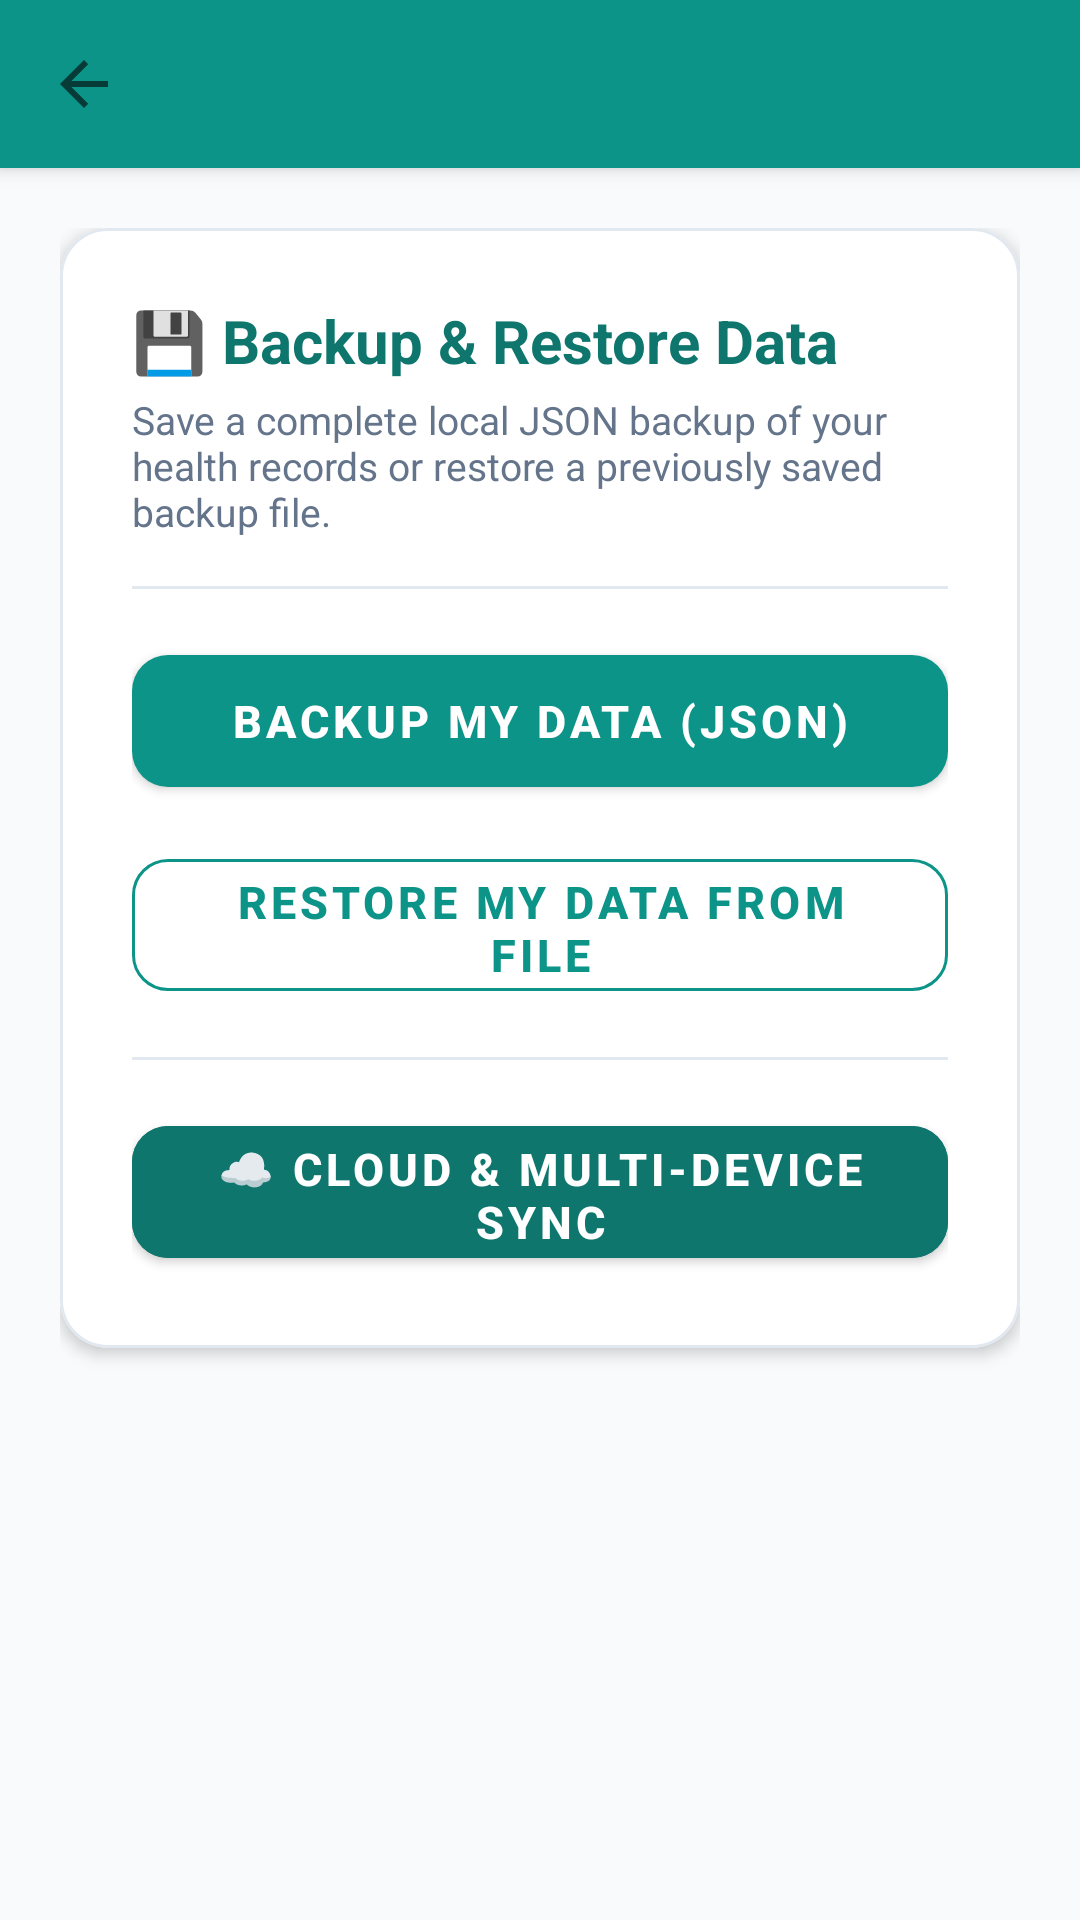

Produce the Android XML layout that renders to this screen, including the resource entries it uses.
<!-- AndroidManifest.xml: application theme Theme.NutritionHealthTracker -->
<!-- res/layout/activity_backup_restore.xml -->
<?xml version="1.0" encoding="utf-8"?>
<LinearLayout xmlns:android="http://schemas.android.com/apk/res/android"
    xmlns:app="http://schemas.android.com/apk/res-auto"
    android:layout_width="match_parent"
    android:layout_height="match_parent"
    android:background="@color/bg_light"
    android:orientation="vertical">

    
    <include layout="@layout/layout_toolbar" />

    <ScrollView
        android:layout_width="match_parent"
        android:layout_height="match_parent"
        android:fillViewport="true">

        <LinearLayout
            android:layout_width="match_parent"
            android:layout_height="wrap_content"
            android:orientation="vertical"
            android:padding="20dp">

            <com.google.android.material.card.MaterialCardView
                android:layout_width="match_parent"
                android:layout_height="wrap_content"
                app:cardBackgroundColor="@color/card_bg"
                app:cardCornerRadius="16dp"
                app:cardElevation="3dp"
                app:strokeColor="@color/divider"
                app:strokeWidth="1dp">

                <LinearLayout
                    android:layout_width="match_parent"
                    android:layout_height="wrap_content"
                    android:orientation="vertical"
                    android:padding="24dp">

                    <TextView
                        android:layout_width="wrap_content"
                        android:layout_height="wrap_content"
                        android:text="💾 Backup &amp; Restore Data"
                        android:textColor="@color/primary_dark"
                        android:textSize="20sp"
                        android:textStyle="bold" />

                    <TextView
                        android:layout_width="wrap_content"
                        android:layout_height="wrap_content"
                        android:layout_marginTop="4dp"
                        android:text="Save a complete local JSON backup of your health records or restore a previously saved backup file."
                        android:textColor="@color/text_secondary"
                        android:textSize="13sp" />

                    <View
                        android:layout_width="match_parent"
                        android:layout_height="1dp"
                        android:layout_marginVertical="16dp"
                        android:background="@color/divider" />

                    <com.google.android.material.button.MaterialButton
                        android:id="@+id/btnCreateBackup"
                        android:layout_width="match_parent"
                        android:layout_height="56dp"
                        android:text="BACKUP MY DATA (JSON)"
                        android:textColor="@color/white"
                        android:textSize="15sp"
                        android:textStyle="bold"
                        app:backgroundTint="@color/primary"
                        app:cornerRadius="12dp" />

                    <com.google.android.material.button.MaterialButton
                        android:id="@+id/btnRestoreBackup"
                        style="@style/Widget.MaterialComponents.Button.OutlinedButton"
                        android:layout_width="match_parent"
                        android:layout_height="56dp"
                        android:layout_marginTop="12dp"
                        android:text="RESTORE MY DATA FROM FILE"
                        android:textColor="@color/primary"
                        android:textSize="15sp"
                        android:textStyle="bold"
                        app:cornerRadius="12dp"
                        app:strokeColor="@color/primary" />

                    <View
                        android:layout_width="match_parent"
                        android:layout_height="1dp"
                        android:layout_marginVertical="16dp"
                        android:background="@color/divider" />

                    <com.google.android.material.button.MaterialButton
                        android:id="@+id/btnOpenSyncSettings"
                        android:layout_width="match_parent"
                        android:layout_height="56dp"
                        android:backgroundTint="@color/primary_dark"
                        android:text="☁️ CLOUD &amp; MULTI-DEVICE SYNC"
                        android:textColor="@color/white"
                        android:textSize="15sp"
                        android:textStyle="bold"
                        app:cornerRadius="12dp" />

                </LinearLayout>
            </com.google.android.material.card.MaterialCardView>

        </LinearLayout>
    </ScrollView>
</LinearLayout>
<!-- res/layout/layout_toolbar.xml (included above) -->
<?xml version="1.0" encoding="utf-8"?>
<com.google.android.material.appbar.AppBarLayout xmlns:android="http://schemas.android.com/apk/res/android"
    xmlns:app="http://schemas.android.com/apk/res-auto"
    android:layout_width="match_parent"
    android:layout_height="wrap_content"
    android:elevation="4dp"
    app:elevation="4dp">

    <androidx.appcompat.widget.Toolbar
        android:id="@+id/toolbar"
        android:layout_width="match_parent"
        android:layout_height="?attr/actionBarSize"
        android:background="@color/primary"
        app:navigationIcon="?attr/homeAsUpIndicator"
        app:titleTextColor="@color/white" />

</com.google.android.material.appbar.AppBarLayout>
<!-- resources referenced by this layout -->
<resources>
  <color name="bg_light">#F8FAFC</color>
  <color name="card_bg">#FFFFFF</color>
  <color name="divider">#E2E8F0</color>
  <color name="primary">#0D9488</color>
  <color name="primary_dark">#0F766E</color>
  <color name="text_secondary">#64748B</color>
  <color name="white">#FFFFFF</color>
  <style name="Theme.NutritionHealthTracker" parent="Theme.MaterialComponents.DayNight.NoActionBar">
          <item name="colorPrimary">@color/primary</item>
          <item name="colorPrimaryVariant">@color/primary_dark</item>
          <item name="colorOnPrimary">@color/white</item>
          <item name="colorSecondary">@color/accent</item>
          <item name="colorSecondaryVariant">@color/accent</item>
          <item name="colorOnSecondary">@color/white</item>
          <item name="android:statusBarColor">@color/primary_dark</item>
          <item name="android:windowBackground">@color/bg_light</item>
      </style>
  <color name="accent">#10B981</color>
</resources>
